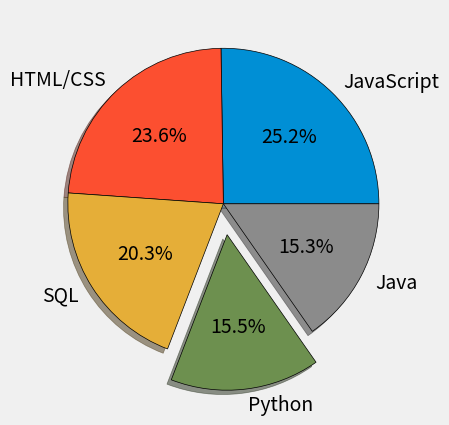

Recreate this plot in Python.
from matplotlib import pyplot as plt

plt.style.use("fivethirtyeight")
slices = [59219, 55466, 47544, 36443, 35917]
labels = ['JavaScript', 'HTML/CSS', 'SQL', 'Python', 'Java']
explode = [0,0,0,0.2,0]

plt.pie(slices,labels=labels ,
        explode=explode , 
        shadow=True,
        autopct="%1.1f%%",
        wedgeprops={"edgecolor":"black"})

plt.show()